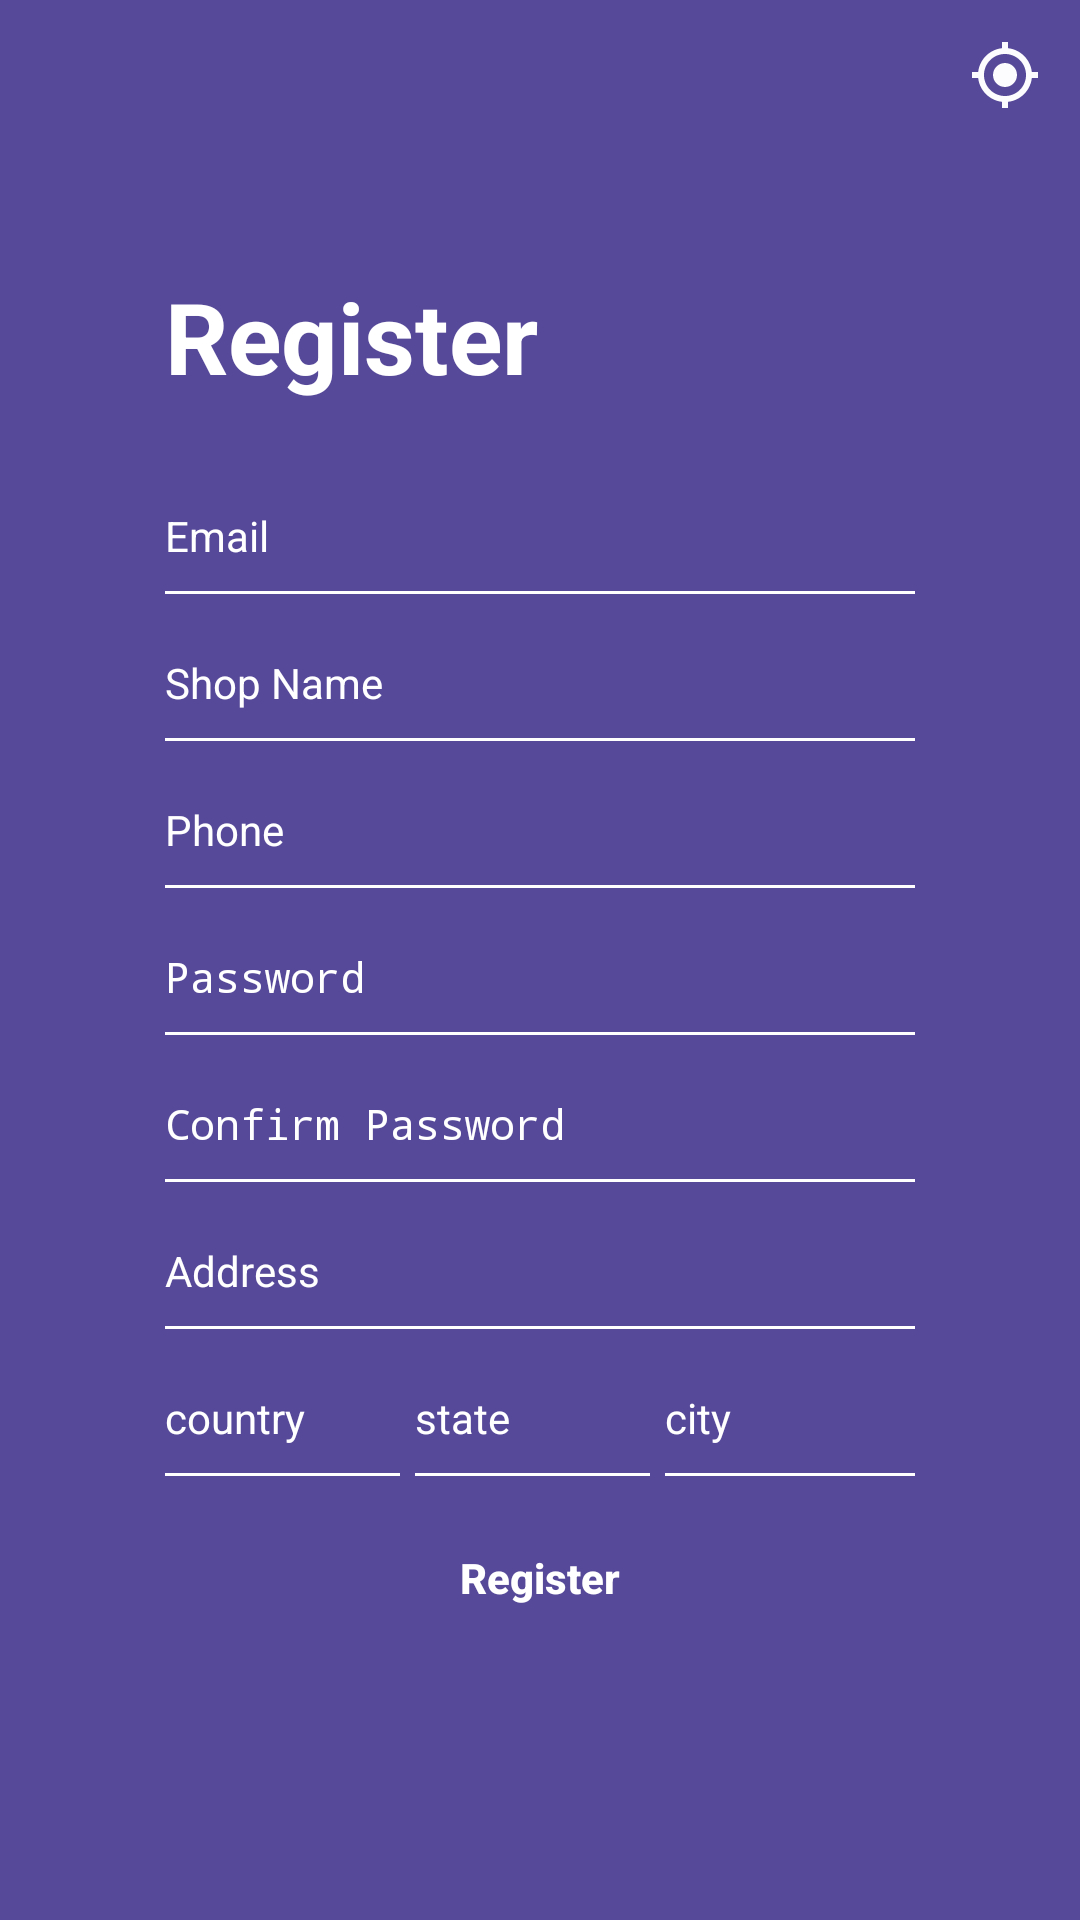

Produce the Android XML layout that renders to this screen, including the resource entries it uses.
<!-- AndroidManifest.xml: application theme AppTheme.NoActionBar -->
<!-- res/layout/activity_register_admin.xml -->
<?xml version="1.0" encoding="utf-8"?>
<RelativeLayout
    xmlns:android="http://schemas.android.com/apk/res/android"
    xmlns:app="http://schemas.android.com/apk/res-auto"
    xmlns:tools="http://schemas.android.com/tools"
    android:layout_width="match_parent"
    android:layout_height="match_parent"
    android:background="@color/purple"
    android:orientation="vertical"
    tools:context=".RegisterAdminActivity">

    <RelativeLayout
        android:layout_width="match_parent"
        android:layout_height="50dp">
        <ImageButton
            android:id="@+id/gpsBtn"
            android:layout_width="30dp"
            android:layout_height="30dp"
            android:src="@drawable/ic_gps_white"
            android:layout_alignParentEnd="true"
            android:layout_marginTop="10dp"
            android:layout_marginRight="10dp"
            android:background="@null"/>
    </RelativeLayout>

    <RelativeLayout
        android:layout_width="match_parent"
        android:layout_height="match_parent"
        android:gravity="center">

        <LinearLayout
            android:layout_width="250dp"
            android:layout_height="wrap_content"
            android:orientation="vertical"
            >

            <TextView
                android:layout_width="match_parent"
                android:layout_height="wrap_content"
                android:layout_marginBottom="15dp"
                android:text="Register"
                android:textAlignment="textStart"
                android:textColor="@color/white"
                android:textSize="33dp"
                android:textStyle="bold" />

            <EditText
                android:id="@+id/etEmail"
                android:layout_width="match_parent"
                android:layout_height="wrap_content"
                android:layout_marginTop="10dp"
                android:background="@drawable/edittext_background"
                android:hint="Email"
                android:inputType="textEmailAddress"
                android:textColor="@color/white"
                android:textColorHint="@color/white"
                android:textSize="14dp" />

            <EditText
                android:id="@+id/etShopName"
                android:layout_width="match_parent"
                android:layout_height="wrap_content"
                android:layout_marginTop="10dp"
                android:background="@drawable/edittext_background"
                android:hint="Shop Name"
                android:inputType="textPersonName"
                android:textColor="@color/white"
                android:textColorHint="@color/white"
                android:textSize="14dp" />


            <EditText
                android:id="@+id/etPhone"
                android:layout_width="match_parent"
                android:layout_height="wrap_content"
                android:layout_marginTop="10dp"
                android:background="@drawable/edittext_background"
                android:hint="Phone"
                android:textColor="@color/white"
                android:textColorHint="@color/white"
                android:textSize="14dp" />

            <EditText
                android:id="@+id/etPass"
                android:layout_width="match_parent"
                android:layout_height="wrap_content"
                android:layout_marginTop="10dp"
                android:background="@drawable/edittext_background"
                android:hint="Password"
                android:inputType="textPassword"
                android:textColor="@color/white"
                android:textColorHint="@color/white"
                android:textSize="14dp" />

            <EditText
                android:id="@+id/etConPass"
                android:layout_width="match_parent"
                android:layout_height="wrap_content"
                android:layout_marginTop="10dp"
                android:background="@drawable/edittext_background"
                android:hint="Confirm Password"
                android:inputType="textPassword"
                android:textColor="@color/white"
                android:textColorHint="@color/white"
                android:textSize="14dp" />

            <EditText
                android:id="@+id/etAddress"
                android:layout_width="match_parent"
                android:layout_height="wrap_content"
                android:layout_marginTop="10dp"
                android:background="@drawable/edittext_background"
                android:hint="Address"
                android:textColor="@color/white"
                android:textColorHint="@color/white"
                android:textSize="14dp" />

            <LinearLayout
                android:id="@+id/addressLayout"
                android:orientation="horizontal"
                android:layout_width="match_parent"
                android:layout_height="wrap_content">

                <EditText
                    android:id="@+id/etCountry"
                    android:layout_width="match_parent"
                    android:layout_height="wrap_content"
                    android:layout_marginTop="10dp"
                    android:layout_marginRight="5dp"
                    android:background="@drawable/edittext_background"
                    android:hint="country"
                    android:layout_weight="1"
                    android:inputType="textPostalAddress"
                    android:textColor="@color/white"
                    android:textColorHint="@color/white"
                    android:textSize="14dp" />
                <EditText
                    android:id="@+id/etState"
                    android:layout_width="match_parent"
                    android:layout_height="wrap_content"
                    android:layout_marginTop="10dp"
                    android:background="@drawable/edittext_background"
                    android:hint="state"
                    android:layout_marginRight="5dp"
                    android:layout_weight="1"
                    android:inputType="textPostalAddress"
                    android:textColor="@color/white"
                    android:textColorHint="@color/white"
                    android:textSize="14dp" />
                <EditText
                    android:id="@+id/etCity"
                    android:layout_width="match_parent"
                    android:layout_height="wrap_content"
                    android:layout_marginTop="10dp"
                    android:background="@drawable/edittext_background"
                    android:hint="city"
                    android:layout_weight="1"
                    android:inputType="textPostalAddress"
                    android:textColor="@color/white"
                    android:textColorHint="@color/white"
                    android:textSize="14dp" />

            </LinearLayout>




            <Button
                android:id="@+id/btnReg"
                android:layout_width="180dp"
                android:layout_height="wrap_content"
                android:layout_gravity="center"
                android:layout_marginTop="10dp"
                android:background="@drawable/btn_login"
                android:stateListAnimator="@null"
                android:text="Register"
                android:textAllCaps="false"
                android:textColor="@color/white"
                android:textSize="14dp"
                android:textStyle="bold" />


        </LinearLayout>


    </RelativeLayout>
</RelativeLayout>
<!-- resources referenced by this layout -->
<resources>
  <color name="purple">#564999</color>
  <color name="white">#ffffff</color>
  <!-- drawable edittext_background (drawable) -->
  <?xml version="1.0" encoding="utf-8"?>
  <layer-list xmlns:android="http://schemas.android.com/apk/res/android">
      <item android:left="-2dp" android:right="-2dp" android:top="-2dp">
          <shape>
              <solid android:color="@color/purple"/>
              <stroke android:color="@color/white" android:width="1dp"/>
              <padding android:top="10dp" android:bottom="10dp"/>
          </shape>
      </item>
  </layer-list>
  <!-- drawable ic_gps_white (drawable) -->
  <vector android:alpha="0.98" android:height="24dp"
      android:tint="#FFFFFF" android:viewportHeight="24"
      android:viewportWidth="24" android:width="24dp" xmlns:android="http://schemas.android.com/apk/res/android">
      <path android:fillColor="@android:color/white" android:pathData="M12,8c-2.21,0 -4,1.79 -4,4s1.79,4 4,4 4,-1.79 4,-4 -1.79,-4 -4,-4zM20.94,11c-0.46,-4.17 -3.77,-7.48 -7.94,-7.94L13,1h-2v2.06C6.83,3.52 3.52,6.83 3.06,11L1,11v2h2.06c0.46,4.17 3.77,7.48 7.94,7.94L11,23h2v-2.06c4.17,-0.46 7.48,-3.77 7.94,-7.94L23,13v-2h-2.06zM12,19c-3.87,0 -7,-3.13 -7,-7s3.13,-7 7,-7 7,3.13 7,7 -3.13,7 -7,7z"/>
  </vector>
  <style name="AppTheme.NoActionBar">
          <item name="windowActionBar">false</item>
          <item name="windowNoTitle">true</item>
      </style>
</resources>
